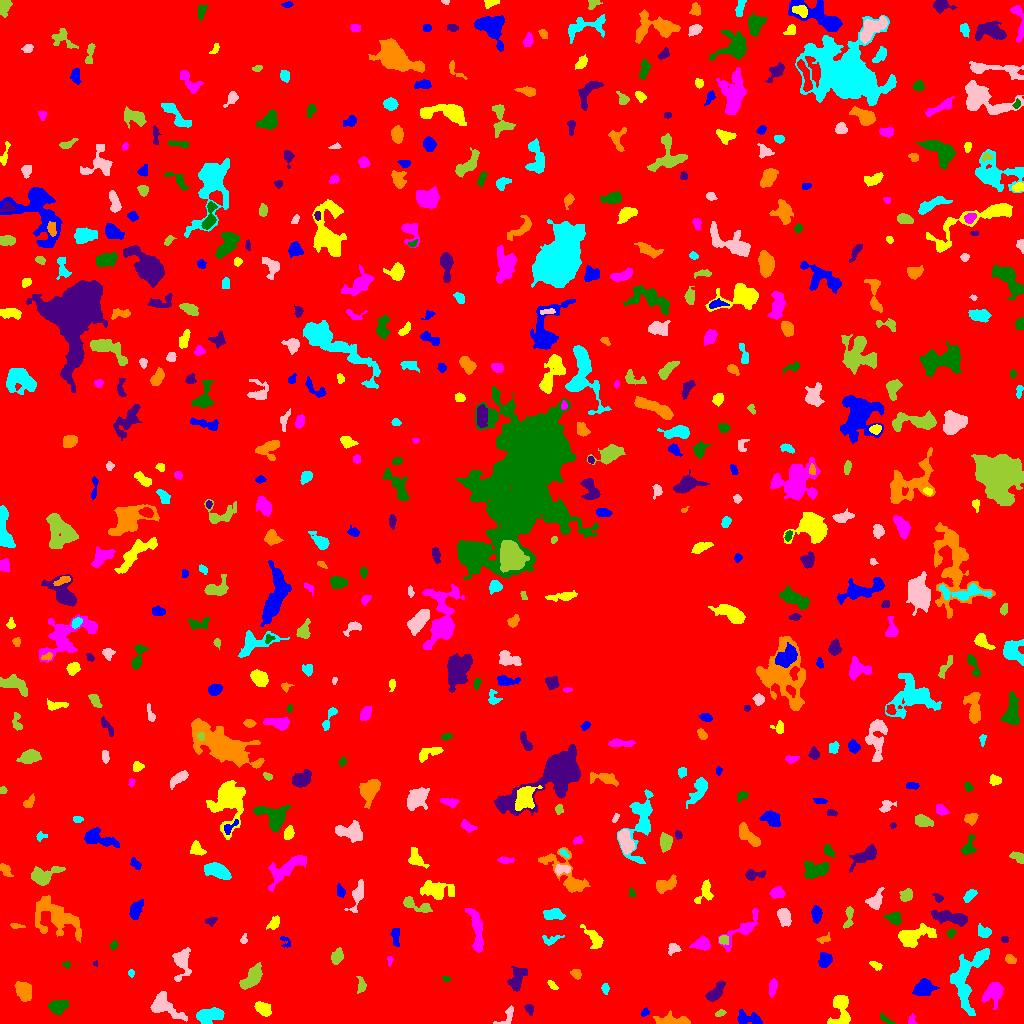

Values plotted in this chart, from the file beside it:
ID, X, Y, A, B, theta, total_flux, mu_max, mu_median, mu_mean, R_fwhm, R_e, R10, R90, x_start, x_end, y_start, y_end, area, greylevel
0, 515.7, 511.4, 298.2, 294.1, 1.177, 1616834, 12.0, 1.0, 1.862, 95.97, 233.9, 88.3, 389.7, 0, 1023, 0, 1023, 868398, 1.862
1, 747.8, 4.681, 6.686, 2.905, -0.1041, 670.0, 8.0, 3.0, 2.78, 5.262, 4.618, 1.784, 7.203, 737, 762, 0, 14, 241, 7.78
2, 840.6, 13.14, 9.322, 4.69, 1.475, 1391, 8.0, 3.0, 3.513, 7.899, 6.358, 2.523, 9.788, 827, 850, 0, 28, 396, 7.513
3, 911.8, 3.291, 2.836, 2.026, -1.556, 182.0, 5.0, 3.0, 2.676, 3.432, 2.764, 0.9772, 4.146, 908, 917, 0, 10, 68, 6.676
4, 886.6, 3.582, 5.219, 1.375, -0.5493, 201.0, 6.0, 2.0, 2.422, 3.192, 2.932, 0.9772, 4.514, 880, 895, 0, 10, 83, 6.422
5, 529.1, 14.65, 2.656, 1.978, -1.103, 161.0, 5.0, 2.0, 1.963, 2.706, 2.821, 0.9772, 4.514, 524, 533, 8, 19, 82, 6.963
6, 674.8, 2.353, 8.864, 2.125, -0.03857, 1009, 13.0, 3.0, 3.751, 4.146, 4.297, 1.596, 7.181, 653, 690, 0, 13, 269, 8.751
7, 209.4, 7.805, 6.931, 3.424, 0.2278, 1581, 9.0, 5.0, 4.569, 7.569, 6.024, 2.459, 9.097, 196, 224, 0, 16, 346, 8.569
8, 507.1, 7.481, 6.63, 2.894, 0.8554, 428.0, 7.0, 3.0, 2.993, 3.868, 3.7, 1.382, 5.997, 493, 513, 0, 18, 143, 6.993
9, 719.9, 10.21, 2.738, 1.449, 0.3978, 175.0, 6.0, 3.0, 2.734, 3.241, 2.459, 0.9772, 3.909, 715, 726, 7, 14, 64, 6.734
10, 237.1, 18.75, 3.552, 1.331, -0.2164, 191.0, 5.0, 3.0, 2.418, 3.568, 2.764, 1.128, 4.184, 230, 244, 15, 23, 79, 8.418
11, 644.9, 11.19, 2.142, 1.605, 0.7185, 136.0, 4.0, 2.0, 2.23, 3.7, 2.394, 0.9772, 3.613, 641, 649, 7, 16, 61, 8.23
12, 263, 14.94, 4.209, 2.715, -0.6241, 1027, 12.0, 5.0, 5.24, 5.323, 4.334, 1.693, 6.747, 254, 271, 7, 22, 196, 9.24
13, 993.9, 32.65, 5.065, 3.596, 0.7999, 981.0, 9.0, 2.0, 2.868, 5.046, 4.549, 1.784, 7.818, 981, 1003, 14, 41, 342, 7.868
14, 58.04, 16.83, 4.705, 3.07, 0.2366, 897.0, 10.0, 4.0, 3.85, 4.983, 4.787, 1.784, 7.527, 48, 68, 9, 23, 233, 7.85
15, 714.9, 30.2, 5.856, 2.512, 0.8688, 619.0, 7.0, 2.0, 2.634, 4.687, 4.297, 1.693, 6.933, 705, 725, 22, 43, 235, 7.634
16, 24.18, 31.77, 4.478, 3.312, -1.311, 970.0, 9.0, 3.0, 3.452, 5.781, 4.886, 1.954, 7.59, 14, 31, 22, 42, 281, 8.452
17, 605.3, 34.91, 2.71, 1.64, -1.504, 258.0, 6.0, 4.0, 3.486, 3.909, 2.646, 1.128, 4.146, 601, 609, 29, 40, 74, 8.486
18, 164.6, 17.39, 9.667, 4.782, -0.6151, 1662, 10.0, 4.0, 3.702, 6.555, 6.628, 2.523, 10.36, 150, 187, 2, 32, 449, 7.702
19, 361.2, 38.5, 4.181, 2.155, -1.503, 255.0, 4.0, 2.0, 2.198, 5.441, 3.523, 1.382, 5.352, 356, 366, 30, 47, 116, 6.198
20, 691.3, 42.18, 3.421, 3.197, -0.9949, 734.0, 8.0, 3.0, 3.336, 5.754, 4.222, 1.693, 6.699, 684, 698, 33, 49, 220, 8.336
21, 923.3, 34.97, 4.48, 3.332, 0.4131, 1076, 9.0, 3.0, 3.635, 5.917, 4.82, 1.954, 7.695, 912, 939, 28, 45, 296, 8.635
22, 552.4, 38.27, 3.259, 1.416, -0.7481, 135.0, 4.0, 2.0, 1.901, 3.742, 2.646, 0.9772, 4.184, 547, 558, 34, 43, 71, 6.901
23, 772.7, 36.61, 4.121, 1.672, 1.396, 221.0, 4.0, 2.0, 1.662, 4.652, 3.241, 1.262, 5.232, 769, 777, 26, 45, 133, 6.662
24, 446.4, 44.4, 1.876, 1.312, -0.348, 91.0, 5.0, 2.0, 2.116, 2.257, 1.954, 0.5642, 3.192, 442, 450, 42, 47, 43, 7.116
25, 516.2, 43.44, 5.728, 2.806, 1.301, 753.0, 10.0, 1.0, 2.527, 4.107, 4.068, 1.493, 7.527, 507, 527, 32, 57, 298, 7.527
26, 575.8, 49.66, 2.907, 2.135, -0.5737, 180.0, 4.0, 2.0, 1.915, 4.26, 3.038, 1.128, 4.853, 570, 581, 44, 54, 94, 6.915
27, 130.9, 50.42, 1.849, 1.406, -1.48, 91.0, 4.0, 2.0, 1.936, 2.985, 2.034, 0.7979, 3.241, 128, 134, 46, 54, 47, 6.936
28, 181.4, 61.06, 8.365, 4.181, 1.535, 1068, 6.0, 3.0, 3.034, 8.058, 5.89, 2.326, 9.305, 172, 191, 42, 76, 352, 7.034
29, 252.5, 46.49, 6.698, 3.273, 0.8878, 1497, 12.0, 4.0, 4.339, 5.412, 5.754, 2.185, 8.974, 239, 262, 34, 61, 345, 9.339
30, 604.7, 51.87, 2.595, 1.794, -1.544, 231.0, 6.0, 3.0, 2.655, 3.868, 2.706, 0.9772, 4.146, 600, 608, 46, 58, 87, 7.655
31, 824.8, 63.45, 3.568, 2.83, 1.506, 428.0, 7.0, 2.0, 2.404, 3.385, 3.949, 1.382, 6.232, 818, 832, 56, 71, 178, 7.404
32, 875.4, 58.8, 2.862, 1.281, -0.3647, 82.0, 3.0, 1.0, 0.9535, 2.877, 2.459, 0.9772, 3.785, 869, 882, 53, 62, 86, 7.953
33, 389.5, 62.89, 2.584, 1.222, 1.457, 87.0, 4.0, 2.0, 1.706, 2.932, 2.111, 0.7979, 3.385, 387, 393, 57, 67, 51, 6.706
34, 66.63, 58.71, 1.917, 1.404, -0.4454, 126.0, 6.0, 3.0, 2.681, 2.764, 1.871, 0.7979, 3.09, 62, 70, 55, 62, 47, 7.681
35, 95.58, 59.58, 1.142, 1.065, -0.9357, 40.0, 4.0, 1.5, 1.538, 2.034, 1.262, 0.0, 2.111, 93, 97, 57, 63, 26, 9.538
36, 1010, 64.21, 2.667, 1.89, -0.5071, 216.0, 6.0, 2.0, 2.298, 3.656, 2.877, 0.9772, 4.514, 1005, 1016, 60, 69, 94, 7.298
37, 966.4, 45.89, 17.39, 7.782, 1.311, 3289, 9.0, 3.0, 3.598, 9.373, 9.424, 3.656, 14.95, 950, 989, 8, 75, 914, 7.598
38, 673.2, 74.56, 3.101, 2.499, 0.413, 373.0, 6.0, 3.0, 3.301, 5.046, 3.478, 1.382, 5.202, 668, 681, 68, 80, 113, 7.301
39, 337, 67.1, 3.882, 2.651, 1.171, 772.0, 9.0, 5.0, 4.765, 5.14, 4.184, 1.693, 6.433, 331, 343, 59, 76, 162, 7.765
40, 213.2, 59.08, 9.481, 6.662, 0.9606, 6177, 25.0, 5.0, 6.523, 6.333, 8.058, 2.932, 14.32, 197, 236, 32, 77, 947, 10.52
41, 285, 82.49, 3.613, 2.166, -0.8687, 175.0, 5.0, 2.0, 2.188, 2.821, 2.764, 0.9772, 4.406, 280, 290, 76, 87, 80, 6.188
42, 594.3, 84.97, 6.873, 2.848, -0.8827, 759.0, 8.0, 3.0, 3.23, 5.293, 4.754, 1.784, 7.611, 580, 603, 75, 99, 235, 7.23
43, 701.7, 79.46, 3.661, 2.623, 0.0829, 848.0, 11.0, 4.0, 4.219, 4.82, 3.909, 1.596, 6.18, 689, 710, 73, 88, 201, 9.219
44, 113.8, 78.35, 2.16, 1.731, 1.072, 144.0, 5.0, 2.0, 2.323, 2.821, 2.459, 0.9772, 3.827, 109, 118, 74, 83, 62, 7.323
45, 1004, 84.35, 1.678, 1.562, 0.1639, 81.0, 3.0, 2.0, 1.62, 2.985, 2.111, 0.7979, 3.192, 1001, 1008, 81, 87, 50, 6.62
46, 823.4, 83.86, 3.346, 1.435, 0.1288, 109.0, 3.0, 1.0, 1.239, 3.385, 2.646, 0.9772, 4.107, 816, 830, 80, 91, 88, 7.239
47, 549.7, 83.64, 5.253, 2.433, 0.1663, 191.0, 5.0, 1.0, 1.504, 2.646, 3.241, 1.128, 5.528, 542, 564, 78, 88, 127, 6.504
48, 243.6, 83.71, 2.344, 1.618, 1.353, 128.0, 5.0, 2.0, 2.169, 2.257, 2.257, 0.7979, 3.742, 240, 247, 80, 90, 59, 7.169
49, 723.4, 83.54, 2.309, 2.18, -0.2439, 254.0, 6.0, 3.0, 2.886, 4.068, 2.932, 1.128, 4.406, 719, 728, 79, 88, 88, 9.886
50, 754.2, 68.88, 11.94, 4.585, 1.222, 2276, 10.0, 3.0, 3.653, 6.408, 7.818, 2.764, 12.4, 744, 773, 42, 91, 623, 7.653
51, 395.7, 86.28, 5.251, 1.991, -1.493, 148.0, 2.0, 1.0, 1.096, 6.358, 4.068, 1.493, 5.971, 390, 399, 77, 95, 135, 6.096
52, 914.2, 88.23, 9.515, 4.224, 0.2756, 1702, 8.0, 3.0, 3.509, 8.019, 6.77, 2.585, 10.97, 898, 936, 76, 100, 485, 7.509
53, 743, 94.54, 13, 3.732, 0.7137, 993.0, 8.0, 2.0, 2.606, 5.202, 5.67, 2.034, 9.356, 718, 758, 72, 115, 381, 7.606
54, 951.4, 90.75, 2.199, 1.761, 0.6257, 106.0, 3.0, 1.0, 1.536, 3.241, 2.459, 0.9772, 3.949, 946, 956, 85, 95, 69, 6.536
55, 211, 102.5, 2.614, 1.706, 0.3093, 123.0, 4.0, 1.0, 1.464, 3.385, 2.585, 0.9772, 4.184, 205, 217, 97, 106, 84, 6.464
56, 16.37, 97.44, 3.714, 1.228, -0.1262, 209.0, 5.0, 3.0, 3.119, 3.827, 2.706, 1.128, 4.029, 10, 25, 95, 100, 67, 9.119
57, 984.2, 91.64, 3.535, 2.589, -0.3078, 352.0, 5.0, 3.0, 2.479, 4.787, 3.785, 1.493, 5.698, 978, 991, 86, 100, 142, 7.479
58, 784.2, 106.5, 4.365, 2.847, -1.238, 888.0, 8.0, 4.0, 4.209, 6.232, 4.549, 1.871, 7.069, 777, 791, 97, 115, 211, 8.209
59, 848.7, 106.1, 6.602, 1.77, 1.417, 207.0, 4.0, 1.0, 1.428, 4.549, 3.523, 1.382, 5.528, 843, 853, 95, 117, 145, 6.428
... 563 more rows
